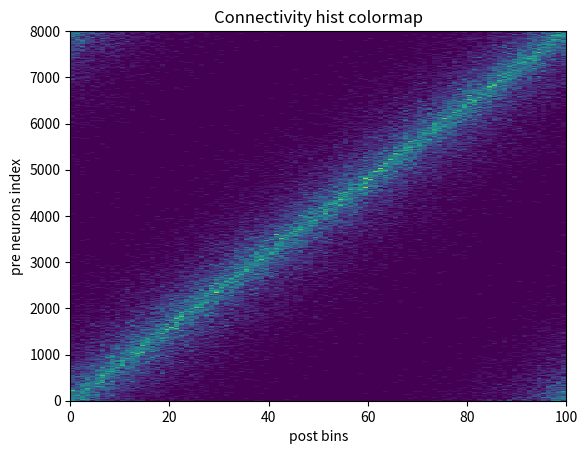
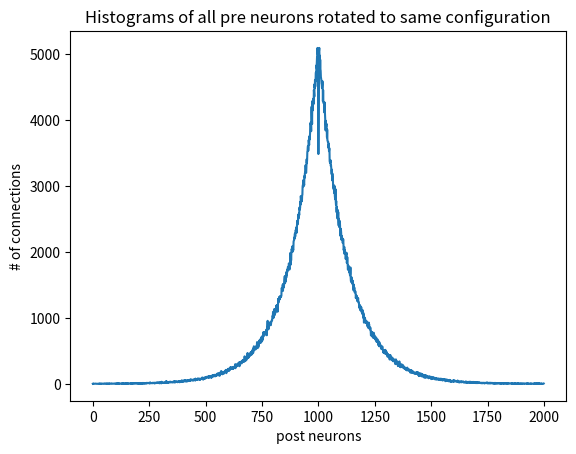

Generate these figures, in order, with matplotlib:
import numpy as np
import matplotlib.pyplot as plt
import os

def _find_nearest(array,value):
    distances = (np.abs(array-value))
    idx = np.argmin(distances)
    return idx
    

fixed_in_degree = 0.02
sigma_c = 500
N_pre = 8000
N_post = 2000
x_pre = 1
x_post = 4
pre_idxes = np.arange(N_pre)
post_idxes = np.arange(N_post)
post_positions = post_idxes * x_post

k_in = int(fixed_in_degree * N_pre)
pre_neurons = np.zeros(k_in * N_pre)
post_neurons = np.zeros(k_in * N_pre)

for pre_idx in pre_idxes:
    # draw from an exponential distribution (add 1 so no self projections)
    rand_post_positions = np.random.exponential(scale=sigma_c, size=k_in) + 1
    rand_post_positions *= (np.random.randint(0, 2, size=k_in)*2 - 1)
    rand_post_positions += pre_idx * x_pre
    post_neurons_helper = np.zeros(k_in)
    for pos_idx, curr_post_pos in enumerate(rand_post_positions):
        while curr_post_pos > N_post * x_post:
            curr_post_pos -= N_post * x_post
        while curr_post_pos * x_post < 0:
            curr_post_pos += N_post * x_post
        post_neurons_helper[pos_idx] = _find_nearest(post_positions,
                                                    curr_post_pos)
    pre_neurons[k_in*pre_idx:k_in*(pre_idx+1)] = \
        np.ones(k_in) * pre_idx
    post_neurons[k_in*pre_idx:k_in*(pre_idx+1)] = post_neurons_helper
connectivity_mat = np.vstack((pre_neurons, post_neurons)).astype(int).T






# checking whether the algorithm works by visualizing the connectivity
n_bins = 100
bin_edges = np.linspace(0, N_post, n_bins+1)
pre_neuron_idx = 0
hist_mat = np.zeros((N_pre, n_bins))
for pre_neuron_idx in pre_idxes:
    post_idxes = post_neurons[pre_neuron_idx*k_in : (pre_neuron_idx+1)*k_in]
    hist, _ = np.histogram(post_idxes, bins=bin_edges)
    hist_mat[pre_neuron_idx, :] = hist

plt.figure()
plt.pcolormesh(hist_mat)
plt.xlabel("post bins")
plt.ylabel("pre neurons index")
plt.title("Connectivity hist colormap")


n_bins = N_post
bin_edges = np.linspace(0, N_post, n_bins+1)
pre_neuron_idx = 0
overall_hist = np.zeros(n_bins)
for pre_neuron_idx in pre_idxes:
    post_idxes = post_neurons[pre_neuron_idx*k_in : (pre_neuron_idx+1)*k_in]
    hist, _ = np.histogram(post_idxes, bins=bin_edges)
    hist = np.roll(hist, int(n_bins/2)-int(pre_neuron_idx/4))
    overall_hist += hist
    
    
plt.figure()
plt.plot(overall_hist)
plt.xlabel("post neurons")
plt.ylabel("# of connections")
plt.title("Histograms of all pre neurons rotated to same configuration")